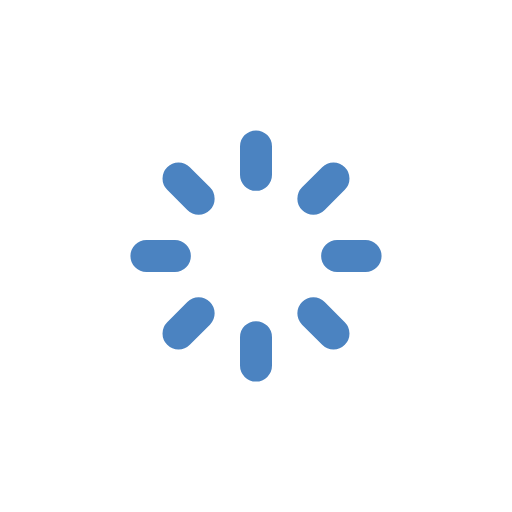
t = 0.00 s
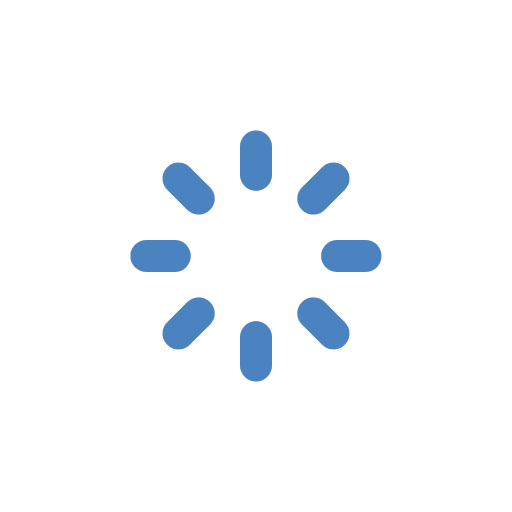
t = 0.38 s
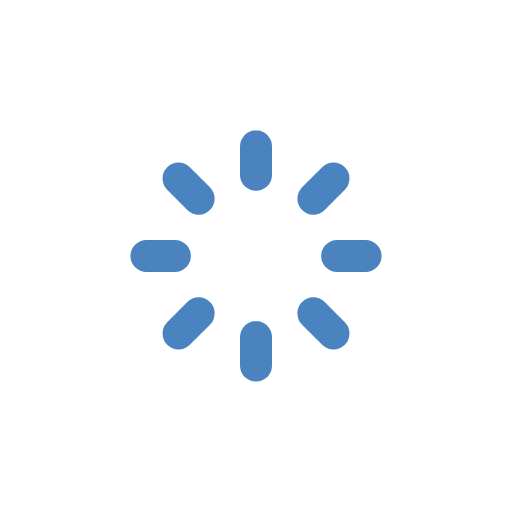
t = 0.75 s
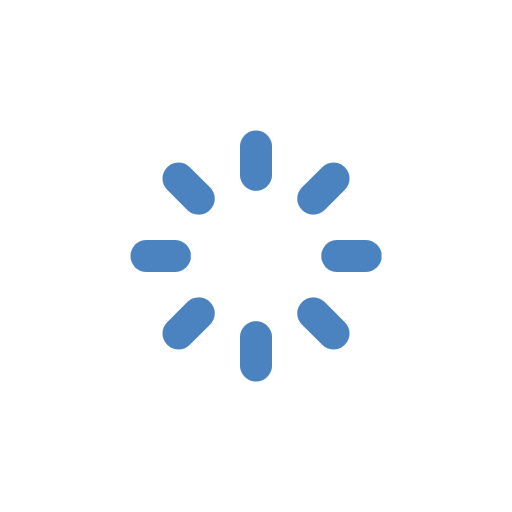
t = 1.13 s

The animated SVG that drew these frames (rendered in a browser with its animation timeline set to each time). Animation: 1 CSS @keyframes rule; one cycle of 1.50 s, repeats indefinitely.

<svg viewBox="0 0 24 24" xmlns="http://www.w3.org/2000/svg" width="60px" height="60px" fill="none"><style>@keyframes loader4{0%{-webkit-transform:rotate(0);transform:rotate(0)}to{-webkit-transform:rotate(360deg);transform:rotate(360deg)}}</style><path stroke="#4B83C1" stroke-linecap="round" stroke-width="1.5" d="M12 6.864v1.333m0 7.606v1.333M17.136 12h-1.333m-7.606 0H6.864m8.768 3.632l-.943-.943M9.311 9.311l-.943-.943m0 7.264l.943-.943m5.378-5.378l.943-.943" style="animation:loader4 1.5s linear infinite both;transform-origin:center center"/></svg>
